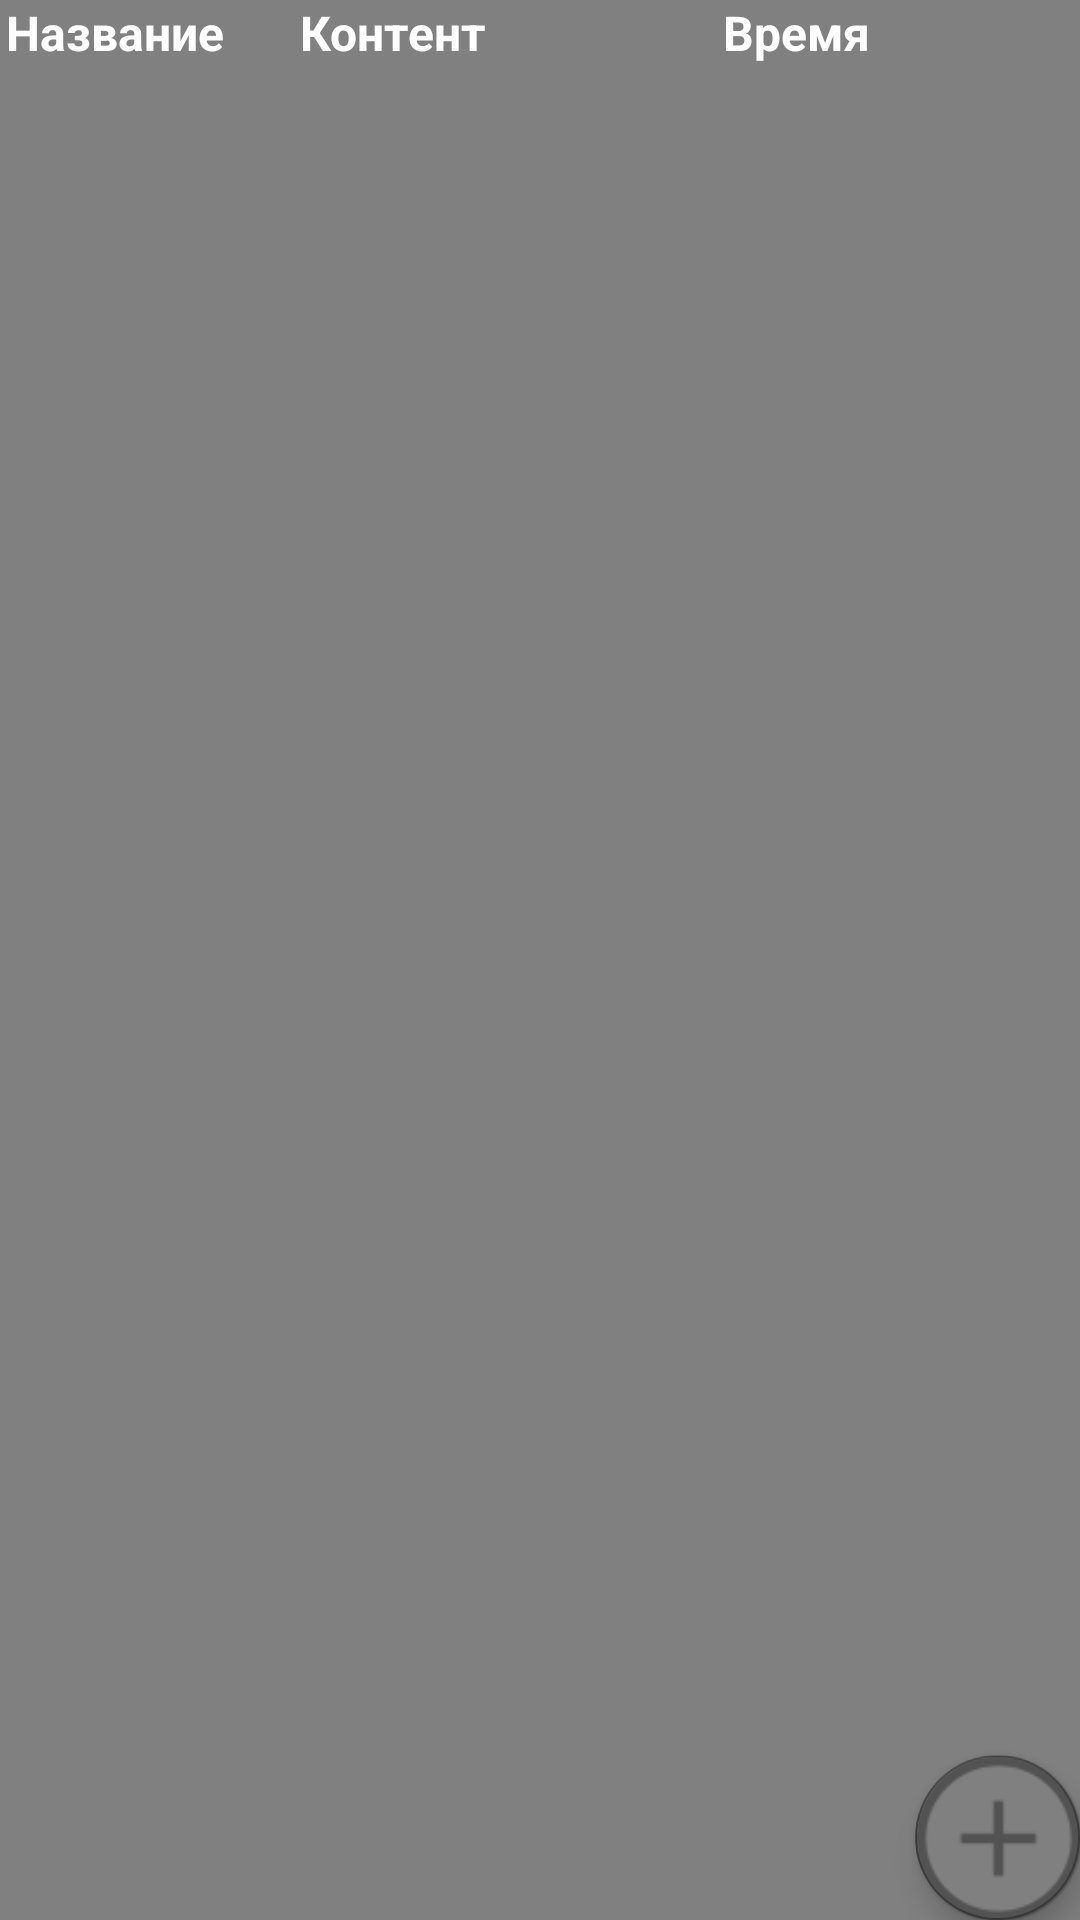

Here is an Android app screen rendered from its layout file. Give the layout XML and the strings, colors and styles it references.
<!-- AndroidManifest.xml: application theme Theme.AppCompat.NoActionBar -->
<!-- res/layout/activity_main.xml -->
<?xml version="1.0" encoding="utf-8"?>
<androidx.constraintlayout.widget.ConstraintLayout xmlns:android="http://schemas.android.com/apk/res/android"
    xmlns:app="http://schemas.android.com/apk/res-auto"
    xmlns:tools="http://schemas.android.com/tools"
    android:layout_width="match_parent"
    android:layout_height="match_parent"
    android:background="#808080"
    tools:context=".MainActivity">

    <androidx.recyclerview.widget.RecyclerView
        android:id="@+id/rvNotes"
        android:layout_width="0dp"
        android:layout_height="0dp"
        android:clipToPadding="true"
        app:layout_constraintBottom_toBottomOf="parent"
        app:layout_constraintEnd_toEndOf="parent"
        app:layout_constraintHorizontal_bias="0.0"
        app:layout_constraintStart_toStartOf="parent"
        app:layout_constraintTop_toBottomOf="@+id/textView"
        app:layout_constraintVertical_bias="0.0" />

    <com.google.android.material.floatingactionbutton.FloatingActionButton
        android:id="@+id/button"
        android:layout_width="70dp"
        android:layout_height="55dp"
        android:backgroundTint="#808080"
        android:clickable="true"
        android:focusable="true"
        android:src="@drawable/ic_button_create"
        app:backgroundTint="@color/cardview_dark_background"
        app:layout_constraintBottom_toBottomOf="parent"

        app:layout_constraintEnd_toEndOf="parent"
        app:maxImageSize="55dp"
        app:useCompatPadding="false"
        tools:ignore="SpeakableTextPresentCheck" />

    <TextView
        android:id="@+id/textView"
        android:layout_width="wrap_content"
        android:layout_height="wrap_content"
        android:layout_marginStart="2dp"
        android:text="Название"
        android:textColor="@color/white"
        android:textSize="16sp"
        android:textStyle="bold"
        app:layout_constraintStart_toStartOf="parent"
        app:layout_constraintTop_toTopOf="parent" />

    <TextView
        android:id="@+id/textView2"
        android:layout_width="wrap_content"
        android:layout_height="wrap_content"
        android:layout_marginStart="100dp"
        android:text="Контент"
        android:textColor="@color/white"
        android:textSize="16sp"
        android:textStyle="bold"
        app:layout_constraintStart_toStartOf="parent"
        app:layout_constraintTop_toTopOf="parent" />

    <TextView
        android:id="@+id/textView3"
        android:layout_width="wrap_content"
        android:layout_height="wrap_content"
        android:layout_marginEnd="70dp"
        android:text="Время"
        android:textColor="@color/white"
        android:textSize="16sp"
        android:textStyle="bold"
        app:layout_constraintEnd_toEndOf="parent"
        app:layout_constraintTop_toTopOf="parent" />

</androidx.constraintlayout.widget.ConstraintLayout>
<!-- resources referenced by this layout -->
<resources>
  <!-- drawable ic_button_create: png bitmap (drawable-hdpi, 626 bytes) -->
  <!-- not gathered from this repository: default colours our renderer supplied (Android Studio template values) -->
  <color name="white">#FFFFFFFF</color>
</resources>
